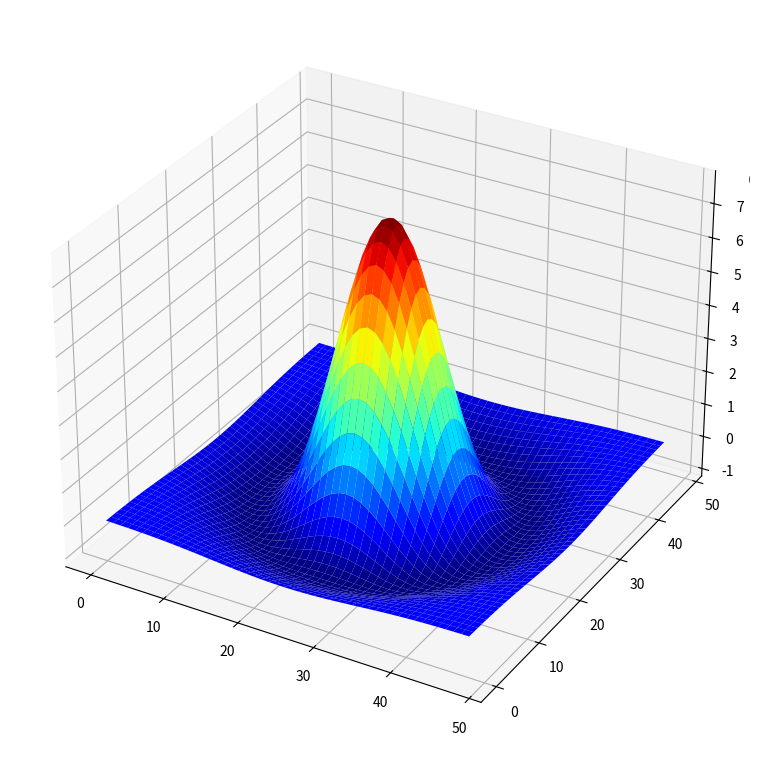

Python code for this plot:
# To add a new cell, type '# %%'
# To add a new markdown cell, type '# %% [markdown]'

"""
[redacted]
"""

from mpl_toolkits import mplot3d
import numpy as np
import matplotlib.pyplot as plt

plt.rcParams["figure.figsize"] = 12.8, 9.6

ax = plt.axes(projection='3d')

def LoG(x, y, sigma):
    temp = (x ** 2 + y ** 2) / (2 * sigma ** 2)
    return -1 / (np.pi * sigma ** 4) * (1 - temp) * np.exp(-temp)

N = 49
half_N = N // 2
X2, Y2 = np.meshgrid(range(N), range(N))
Z2 = -LoG(X2 - half_N, Y2 - half_N, sigma=8)
X1 = np.reshape(X2, -1)
Y1 = np.reshape(Y2, -1)
Z1 = np.reshape(Z2, -1)

ax = plt.axes(projection='3d')
ax.plot_surface(X2, Y2, Z2, cmap='jet')
